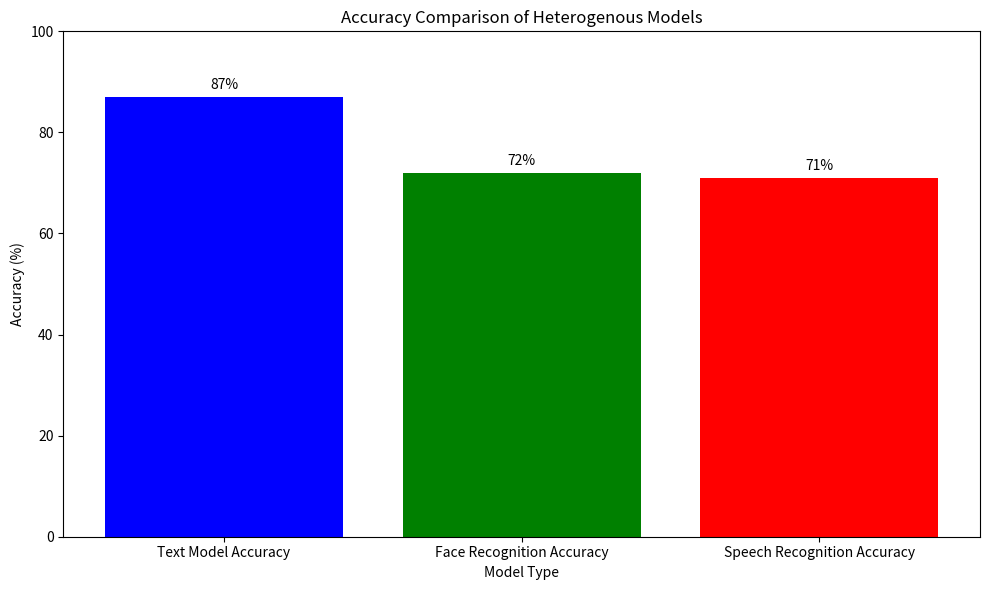

Write the Python code that produced this figure.
import matplotlib.pyplot as plt

# Given data for the bar chart
categories = ['Text Model Accuracy', 'Face Recognition Accuracy', 'Speech Recognition Accuracy']
values = [87, 72, 71]  # Corresponding accuracies

# Create the bar chart
plt.figure(figsize=(10, 6))
bars = plt.bar(categories, values, color=['blue', 'green', 'red'])

# Add the percentage values on top of the bars
for bar in bars:
    yval = bar.get_height()
    plt.text(bar.get_x() + bar.get_width()/2, yval + 1, f'{yval}%', ha='center', va='bottom')

# Set the title and labels
plt.title('Accuracy Comparison of Heterogenous Models')
plt.xlabel('Model Type')
plt.ylabel('Accuracy (%)')

# Set the y-axis limit to accommodate the text above the bars
plt.ylim(0, 100)

# Show the plot
plt.tight_layout()
plt.show()
